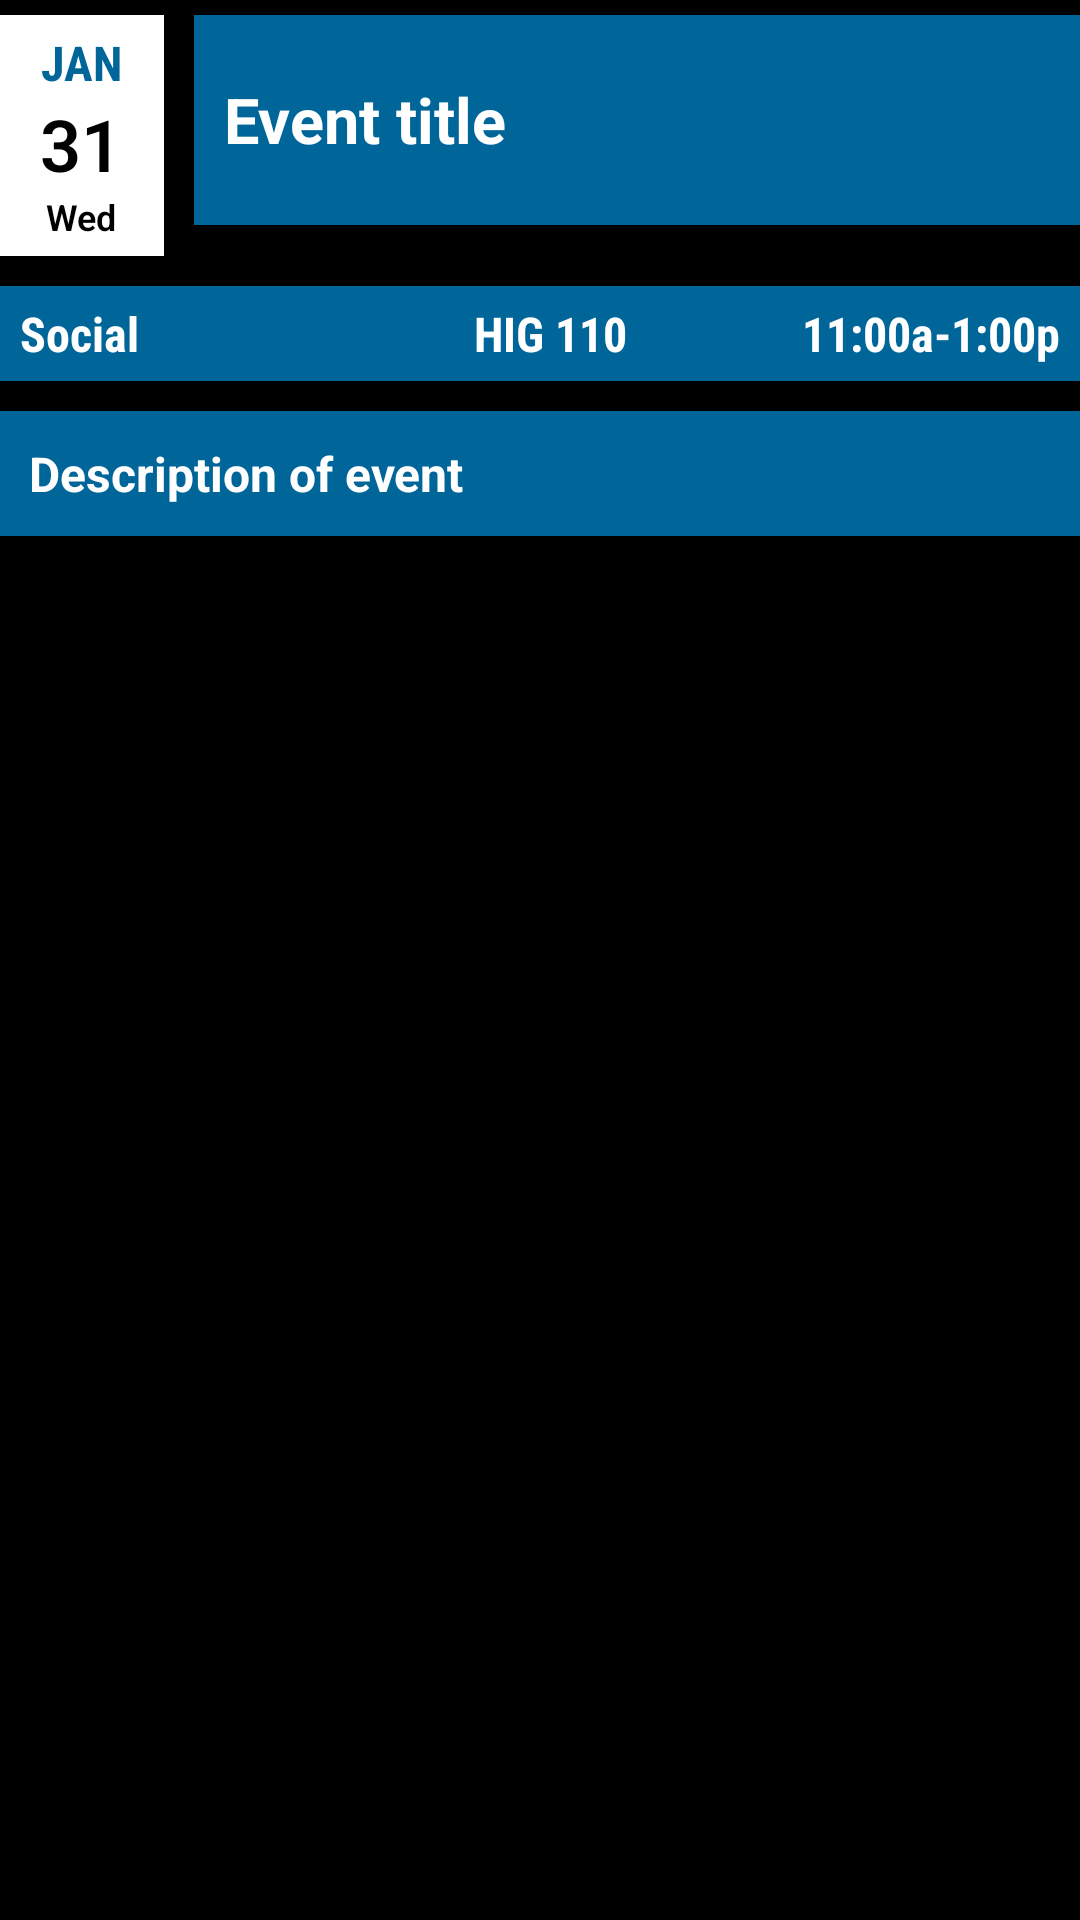

Write the Android layout XML for this screen, with the resource values it uses.
<!-- AndroidManifest.xml: application theme IEEETheme -->
<!-- res/layout/activity_event.xml -->
<LinearLayout xmlns:android="http://schemas.android.com/apk/res/android"
    xmlns:tools="http://schemas.android.com/tools" android:layout_width="match_parent"
    android:layout_height="match_parent" android:paddingLeft="@dimen/activity_horizontal_margin"
    android:orientation="vertical"
    android:background="@color/black"
    android:paddingRight="@dimen/activity_horizontal_margin"
    android:paddingTop="@dimen/activity_vertical_margin"
    android:paddingBottom="@dimen/activity_vertical_margin"
    tools:context="com.example.bryan.ieee.EventActivity">

    <LinearLayout
        android:layout_width="match_parent"
        android:layout_height="wrap_content"
        android:gravity="center_horizontal"
        android:layout_marginRight="0dp"
        android:layout_marginBottom="5dp"
        android:layout_marginLeft="0dp"
        android:layout_marginTop="5dp"
        android:orientation="horizontal">

        <LinearLayout
            android:layout_width="55dp"
            android:layout_height="wrap_content"
            android:layout_marginRight="5dp"
            android:gravity="end"
            android:orientation="vertical"
            android:background="@color/white">

            

            <TextView
                android:id="@+id/eventMonth"
                android:layout_width="match_parent"
                android:layout_height="match_parent"
                android:gravity="center"
                android:paddingRight="10dp"
                android:paddingBottom="0dp"
                android:paddingLeft="10dp"
                android:paddingTop="5dp"
                android:textStyle="bold"
                android:textColor="@color/IEEE_blue"
                android:fontFamily="sans-serif-condensed"
                android:text="JAN"/>

            <TextView
                android:id="@+id/eventDayOfMonth"
                android:layout_width="match_parent"
                android:layout_height="match_parent"
                android:gravity="center"
                android:paddingRight="10dp"
                android:paddingBottom="0dp"
                android:paddingLeft="10dp"
                android:paddingTop="0dp"
                android:textSize="24sp"
                android:textStyle="bold"
                android:textColor="@color/black"
                android:fontFamily="sans-serif-light"
                android:text="31"/>

            <TextView
                android:id="@+id/eventDayOfWeek"
                android:layout_width="match_parent"
                android:layout_height="match_parent"
                android:gravity="center"
                android:paddingRight="10dp"
                android:paddingBottom="5dp"
                android:paddingLeft="10dp"
                android:paddingTop="0dp"
                android:textStyle="bold"
                android:textColor="@color/black"
                android:textSize="12sp"
                android:fontFamily="sans-serif-light"
                android:text="Wed"/>

        </LinearLayout>

        <TextView
            android:id="@+id/eventTitle"
            android:layout_width="fill_parent"
            android:layout_height="wrap_content"
            android:minHeight="70dp"
            android:layout_marginLeft="5dp"
            android:gravity="center_vertical"
            android:background="@color/IEEE_blue"
            android:textStyle="bold"
            android:textSize="21sp"
            android:paddingRight="10dp"
            android:paddingBottom="5dp"
            android:paddingLeft="10dp"
            android:paddingTop="5dp"
            android:text="Event title"/>

    </LinearLayout>

    <RelativeLayout
        android:layout_width="match_parent"
        android:layout_height="wrap_content"
        android:layout_gravity="center_horizontal"
        android:layout_marginRight="0dp"
        android:layout_marginBottom="5dp"
        android:layout_marginLeft="0dp"
        android:layout_marginTop="5dp"
        android:background="@color/IEEE_blue"
        android:orientation="horizontal">

        
        <TextView
            android:id="@+id/eventType"
            android:layout_width="fill_parent"
            android:layout_height="wrap_content"
            android:gravity="center_vertical"
            android:paddingBottom="0dp"
            android:paddingLeft="7dp"
            android:paddingTop="5dp"
            android:textStyle="bold"
            android:fontFamily="sans-serif-condensed"
            android:text="Social"/>

        <TextView
            android:id="@+id/eventLocation"
            android:layout_width="fill_parent"
            android:layout_height="wrap_content"
            android:paddingBottom="5dp"
            android:paddingLeft="7dp"
            android:paddingTop="5dp"
            android:gravity="center_horizontal"
            android:fontFamily="sans-serif-condensed"
            android:textStyle="bold"
            android:text="HIG 110"/>

        <TextView
            android:id="@+id/eventTime"
            android:layout_width="fill_parent"
            android:layout_height="wrap_content"
            android:paddingRight="7dp"
            android:paddingBottom="5dp"
            android:paddingTop="5dp"
            android:gravity="end"
            android:fontFamily="sans-serif-condensed"
            android:textStyle="bold"
            android:text="11:00a-1:00p"/>

    </RelativeLayout>

    <TextView
        android:id="@+id/eventDescription"
        android:layout_width="fill_parent"
        android:layout_height="wrap_content"
        android:layout_gravity="center_horizontal"
        android:layout_marginRight="0dp"
        android:layout_marginBottom="5dp"
        android:layout_marginLeft="0dp"
        android:layout_marginTop="5dp"
        android:background="@color/IEEE_blue"
        android:gravity="center_vertical"
        android:textStyle="bold"
        android:paddingRight="10dp"
        android:paddingBottom="10dp"
        android:paddingLeft="10dp"
        android:paddingTop="10dp"
        android:text="Description of event"/>

</LinearLayout>
<!-- resources referenced by this layout -->
<resources>
  <color name="IEEE_blue">#006699</color>
  <color name="black">#000000</color>
  <color name="white">#FFFFFF</color>
  <style name="IEEETheme" parent="@android:style/Theme.Holo.Light">
          <item name="android:actionBarStyle">@style/IEEEActionBar</item>
          <item name="android:textViewStyle">@style/IEEE_textViewStyle</item>
      </style>
  <style name="IEEEActionBar" parent="@android:style/Widget.Holo.Light.ActionBar">
          <item name="android:background">@color/IEEE_blue</item>
          <item name="android:titleTextStyle">@style/IEEE_titleTextStyle</item>
      </style>
  <style name="IEEE_textViewStyle" parent="android:Widget.TextView">
          <item name="android:fontFamily">sans-serif</item>
          <item name="android:textStyle" />
          <item name="android:textColor">@color/white</item>
          <item name="android:textSize">16sp</item>
      </style>
  <style name="IEEE_titleTextStyle" parent="@android:style/TextAppearance.Holo.Widget.ActionBar.Title">
          <item name="android:fontFamily">sans-serif</item>
          <item name="android:textStyle">bold</item>
          <item name="android:textColor">@color/white</item>
          <item name="android:textSize">18sp</item>
      </style>
</resources>
